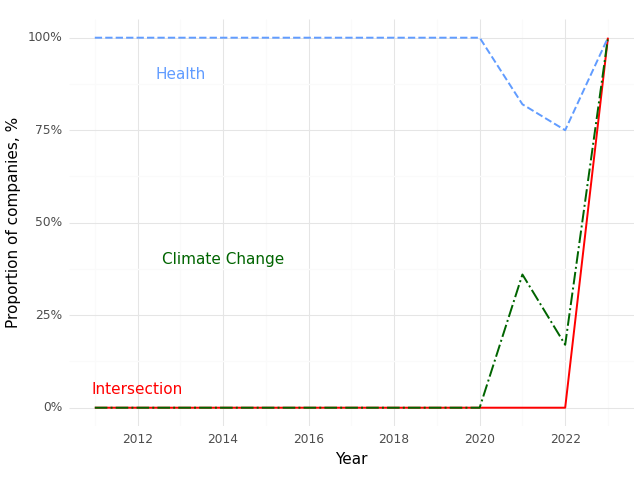

Data behind this chart, as committed beside it:
, Year, Climate (Prop), Health (Prop), Intersection (Prop)
0, 2011, 0.0, 1.0, 0.0
1, 2012, 0.0, 1.0, 0.0
2, 2013, 0.0, 1.0, 0.0
3, 2014, 0.0, 1.0, 0.0
4, 2015, 0.0, 1.0, 0.0
5, 2016, 0.0, 1.0, 0.0
6, 2017, 0.0, 1.0, 0.0
7, 2018, 0.0, 1.0, 0.0
8, 2019, 0.0, 1.0, 0.0
9, 2020, 0.0, 1.0, 0.0
10, 2021, 0.36, 0.82, 0.0
11, 2022, 0.17, 0.75, 0.0
12, 2023, 1.0, 1.0, 1.0
